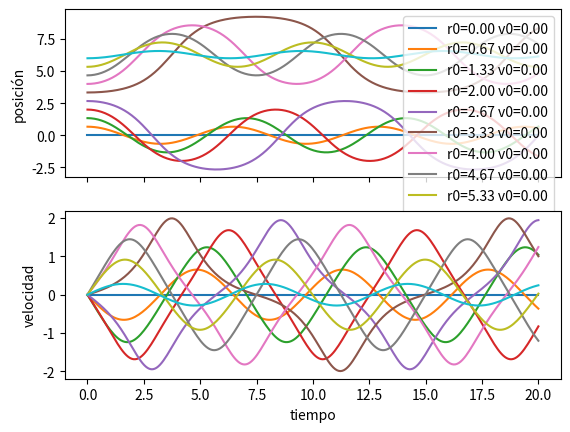

Generate this figure with matplotlib:
#!/bin/python

__all__ = ["SaltoRana"]

import numpy as np


def _condiciones_iniciales(steps, *args):
    """Función conveniente para configurar condiciones iniciales.

    Argumentos
    ----------
    steps : (entero) Número de pasos de tiempo luego de dar las condiciones iniciales.
    r0, v0, ... : (argumentos opcionales) Condiciones iniciales para un número arbitrario de variables.

    Retorna
    -------
    arrays : (iterable) Un arreglo de funciones de tamaño (N, steps, casos), donde `N` es la cantidad de variables que necesitan condiciones iniciales, `steps` el número de steps para resolver una ecuacion diferencial, y casos es el tamaño de cada condicion inicial.
    """
    shape = [np.asarray(r0).shape for r0 in args]

    if len({*shape})>1:
        raise ValueError(f"Condiciones iniciales no tienen el mismo tamaño, con shapes: {shape}")

    shape = shape[0]
    arrays = []
    for i,r0 in enumerate(args):
        r = np.zeros((steps, *shape))
        r[0] = r0
        arrays.append(r)

    return arrays[0] if len(arrays) == 1 else arrays


def SaltoRana(a, r0, v0, t, **kwargs):
    """Método del salto de la rana para resolver ecuaciones de la forma r'(t) = v(t) y v'(t) = a(r(t), t). Si se conocen r(t) y v(t), es metodo retorna
        v(t+dt/2) = v(t-dt/2) + dt * a(r(t), t)
        r(t+dt) = r(t) + dt * v(t+dt/2)

    La integración se realiza para todos los tiempos definidos en el iterable `t`.

    Argumentos
    ----------
    a      : (función) Funcion de al menos dos argumentos, `a(r,t, ...)`.
    r0, v0 : (escalar o iterable) Condiciones iniciales `r(t[0])=r0` y `v(t[0])=v0` a tiempo `t[0]`.
    t      : (iterable) Lista de tiempos donde se realiza la integración.
    **kwargs : Otros argumentos que serán pasados a la función `a`.

    Retorna
    -------
    r : (iterable) Solución para la posición para cada instante de tiempo. Su dimensión es (t.size, *r0.shape)
    v : (iterable) Solución para la velocidad para cada instante de tiempo. Su dimensión es (t.size, *r0.shape)
    """

    dt = np.diff(t)
    r, v = _condiciones_iniciales(t.size, r0, v0)

    # evalua aceleracion inicial
    a0 = a(r0, t[0], **kwargs)

    # usa el metodo del salto de la rana en cada paso de tiempo
    for n in range(t.size-1):
        vmedio = v[n] + 0.5*dt[n]*a0

        r[n+1] = r[n] + dt[n] * vmedio

        a0 = a(r[n+1], t[n+1], **kwargs)    	# reusa a0 a tiempo t[n+1]

        v[n+1] = vmedio + 0.5*dt[n]*a0

    return r, v


def Euler(f, r0, t, **kwargs):
    """Método de Euler para ecuaciones de la forma r'(t) = f(r, t). Si se conoce r(t), este metodo retorna

        r(t+dt) = r(t) + dt * f(r(t), t)

    Si f depende de parametros, estos son ingresados mediante **kwargs.

    Argumentos
    ----------
    f  : (función) Función de al menos dos argumentos, `f(r,t, ...)`.
    r0 : (escalar o iterable) Condicion inicial `r(t0)=r0` a tiempo `t=t0`.
    t  : (iterable) Lista de tiempos.
    **kwargs : Otros argumentos que serán pasados a la función `f`.

    Retorna
    -------
    r : Solución para cada instante de tiempo `t`. Es un arreglo de tamaño (t.size, r0.shape)
    """

    dt = np.diff(t)
    r = _condiciones_iniciales(t.size, r0)

    # usa el metodo de Euler en cada paso de tiempo
    for n in range(t.size-1):
        r[n+1] = r[n] + dt[n] * f(r[n], t[n], **kwargs)

    return r


def EulerCromer(a, r0, v0, t, **kwargs):
    """Método de Euler-Cromer para ecuaciones de la forma r'(t) = v(t) y v'(t) = a(r(t),t). Si se conoce r(t) y v(t), este metodo retorna

        r(t+dt) = r(t) + dt * v(t)
        v(t+dt) = v(t) + dt * a(r(t+dt), t+dt)

    Argumentos
    ----------
    a      : (función) Funcion de al menos dos argumentos, `a(r,t, ...)`.
    r0, v0 : (escalar o iterable) Condiciones iniciales `r(t0)=r0` y `v(t0)=v0` a tiempo `t0=t[0]`.
    t      : (iterable) Lista de tiempos donde se realiza la integración.
    **kwargs : Otros argumentos que serán pasados a la función `a`.

    Retorna
    -------
    r : (iterable) Posición para cada tiempo t y cada posición inicial r0, shape=(t.size, *r0.shape)
    v : (iterable) Velocidad para cada tiempo t y cada posición inicial v0, shape=(t.size, *v0.shape)

    """

    dt = np.diff(t)
    r, v = _condiciones_iniciales(t.shape, r0, v0)

    # Metodo de Euler-Cromer
    for n in range(t.size-1):
        r[n+1] = r[n] + dt[n] * v[n]
        v[n+1] = v[n] + dt[n] * a(r[n+1], t[n+1], **kwargs)

    return r, v


def RungeKutta4(f, r0, t, *args, **kwargs):
    """Método de Runge-Kutta de cuarto orden para ecuaciones de la forma r'(t) = f(r,t). Si se conoce r(t), este metodo retorna

        r(t+dt) = r(t) + (dt/6) * (K1 + 2 K2 + 2 K3 + K4)

    donde

        K1 = f(r(t), t)
        K2 = f(r(t) + K1 dt/2, t+dt/2)
        K3 = f(r(t) + K2 dt/2, t+dt/2)
        K4 = f(r(t) + K3 dt, t+dt)

    Argumentos
    ----------
    f  : (función) Función de al menos dos argumentos, `f(r,t, ...)`.
    r0 : (escalar o iterable) Condicion inicial `r(t0)=r0` a tiempo `t=t0`.
    t  : (iterable) Lista de tiempos.
    **kwargs : Otros argumentos que serán pasados a la función `f`.

    Retorna
    -------
    r : Solución para cada instante de tiempo `t`. Es un arreglo de tamaño (t.size, r0.shape)
    """

    dt = np.diff(t)
    r = _condiciones_iniciales(t.size, r0)

    # usa el metodo de Runge-Kutta de 4to orden tradicional
    for n in range(t.size-1):
        K1 = dt[n] * f(r[n]         , t[n]          , **kwargs)
        K2 = dt[n] * f(r[n] + 0.5*K1, t[n]+0.5*dt[n], **kwargs)
        K3 = dt[n] * f(r[n] + 0.5*K2, t[n]+0.5*dt[n], **kwargs)
        K4 = dt[n] * f(r[n] + K3    , t[n]+dt[n]    , **kwargs)

        r[n+1] = r[n] + (K1 + 2 * K2 + 2 * K3 + K4) / 6.0

    return r




# Esta parte permite mostrar un código de ejemplo del módulo
if __name__ == "__main__":
   import matplotlib.pyplot as plt

   def a(r, t, w=1.0):
       """Aceleración para el oscilador armónico simple, r''(t)+w**2 * sin(r)==0, donde `w` es la frecuencia de oscilación. Note que esta ecuación no depende explícitamente del tiempo."""

       return -np.sin(r) * w**2

   # Aqui probamos rutinas como SaltoRana o EulerCromer que tienen la misma estructura
   # define lista de tiempos entre 0<= t <= 20 dividido en 256 intervalos
   t = np.linspace(0, 20, 256)

   # condiciones iniciales (notar que es una lista de condiciones iniciales)
   r0 = np.linspace(0,6.0,10)
   v0 = np.zeros(*r0.shape)

   # Resuelve ecuación de oscilador armónico.
   # Notar que usamos `w=algo` en vez de `**kwargs`.
   r, v = SaltoRana(a, r0=r0, v0=v0, t=t, w=1.0)

   # Graficamos
   fig, ax = plt.subplots(2, sharex=True)
   handles = ax[0].plot(t, r)
   ax[1].plot(t, v)
   ax[0].legend(handles=handles, labels=[f"r0={r0:.2f} v0={v0:.2f}" for r0,v0 in zip(r[0],v[0])])

   ax[1].set_xlabel("tiempo")
   ax[0].set_ylabel("posición")
   ax[1].set_ylabel("velocidad")
   plt.show()


   # Aqui probamos rutinas como Euler o RungeKutta4
   def f(x, t):
       return np.array([x[1], -np.sin(x[0])])

   x = RungeKutta4(f, r0=(r0,v0), t=t)
   r = x[:,0]
   v = x[:,1]